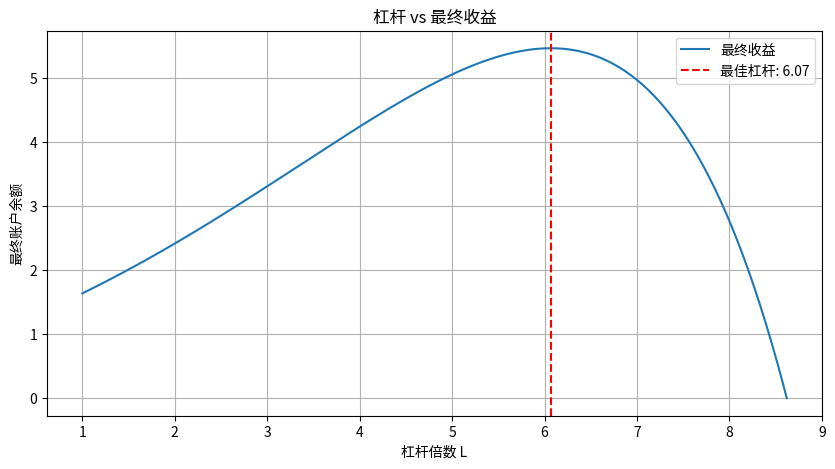

Write the Python code that produced this figure.
import numpy as np
import matplotlib.pyplot as plt

def optimal_leverage(max_loss_rate, num_losses, max_profit_rate, num_profits, L_min=1, num_L=500):
    """
    计算最大化最终收益的最佳杠杆倍数，同时避免爆仓。

    参数：
    - max_loss_rate: 最大亏损率（负数，例如 -0.1 表示最大亏损 10%）
    - num_losses: 亏损的交易次数
    - max_profit_rate: 最大盈利率（正数，例如 0.3 表示最大盈利 30%）
    - num_profits: 盈利的交易次数
    - L_min: 杠杆的最小值（默认 1）
    - L_max: 杠杆的最大值（默认 50）
    - num_L: 计算杠杆的步数（默认 500）

    返回：
    - optimal_L: 最优杠杆倍数
    - max_balance: 该杠杆下的最大最终收益
    """
    # 计算单次交易的亏损率和盈利率
    r_loss = max_loss_rate / num_losses
    r_gain = max_profit_rate / num_profits

    L_max = abs(1 / max_loss_rate)  # 避免爆仓的最大杠杆

    # 计算最终收益函数
    def final_balance(L):
        after_loss = (1 + L * r_loss) ** num_losses
        after_loss = after_loss * (1 + L * max_loss_rate)
        if after_loss <= 0:  # 避免爆仓
            return 0
        after_gain = after_loss * (1 + L * r_gain) ** num_profits
        after_gain = after_gain * (1 + L * max_profit_rate)
        return after_gain

    # 计算不同杠杆下的最终收益
    L_values = np.linspace(L_min, L_max, num_L)
    balances = [final_balance(L) for L in L_values]

    # 找到最大收益对应的杠杆
    optimal_L = L_values[np.argmax(balances)]
    max_balance = max(balances)

    # 绘制杠杆 vs 最终收益的曲线
    plt.figure(figsize=(10, 5))
    plt.plot(L_values, balances, label="最终收益")
    plt.axvline(optimal_L, color='r', linestyle='--', label=f"最佳杠杆: {optimal_L:.2f}")
    plt.xlabel("杠杆倍数 L")
    plt.ylabel("最终账户余额")
    plt.title("杠杆 vs 最终收益")
    plt.legend()
    plt.grid()
    plt.show()

    return optimal_L, max_balance

if __name__ == "__main__":
    # 测试示例
    optimal_L, max_balance = optimal_leverage(-0.116, 48, 0.397, 243)
    print(f"最佳杠杆: {optimal_L:.2f}, 最大最终收益: {max_balance:.2f}")